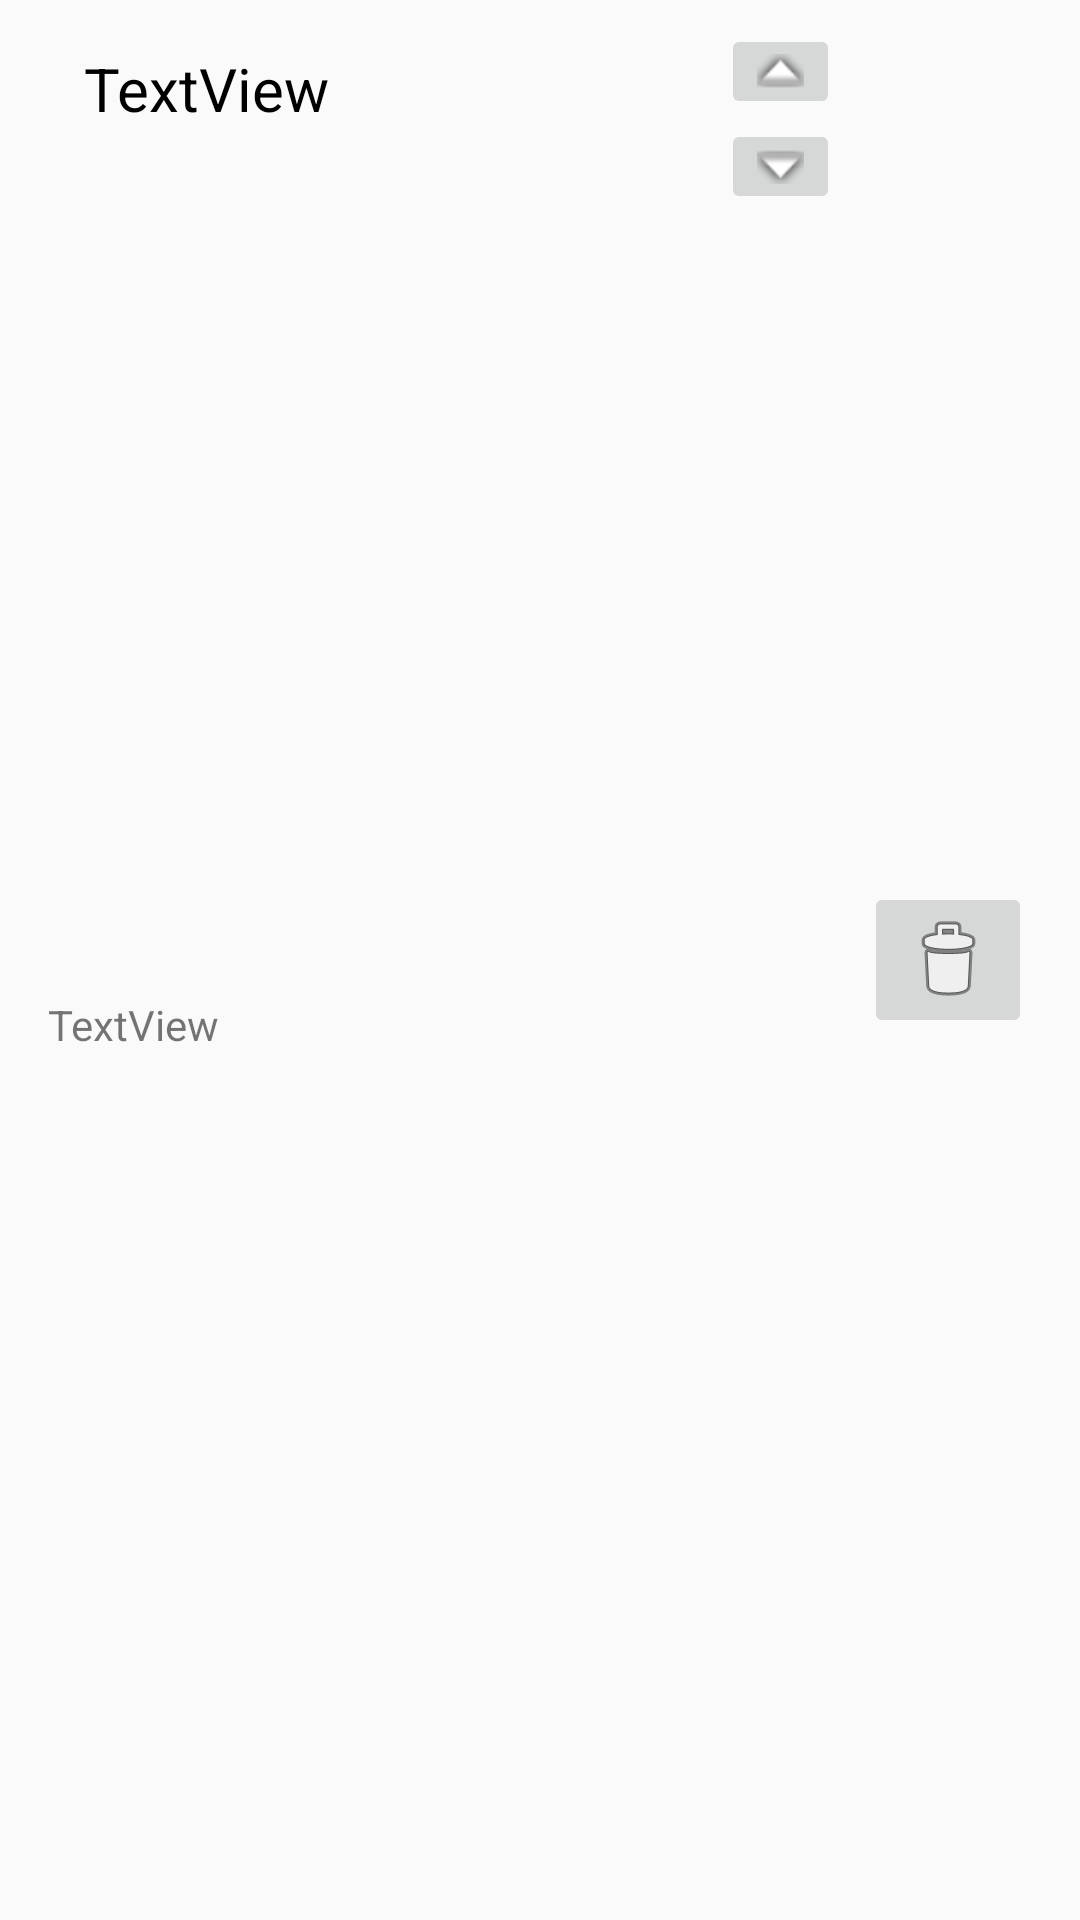

Layout XML and referenced resources for this Android screen:
<!-- AndroidManifest.xml: application theme AppTheme -->
<!-- res/layout/recyclerview_afeditor.xml -->
<?xml version="1.0" encoding="utf-8"?>
<android.support.constraint.ConstraintLayout xmlns:android="http://schemas.android.com/apk/res/android"
    xmlns:app="http://schemas.android.com/apk/res-auto"
    xmlns:tools="http://schemas.android.com/tools"
    android:layout_width="match_parent"
    android:layout_height="wrap_content">

    <TextView
        android:id="@+id/tvName"
        android:layout_width="wrap_content"
        android:layout_height="wrap_content"
        android:layout_marginStart="28dp"
        android:layout_marginTop="16dp"
        android:text="TextView"
        android:textColor="@android:color/black"
        android:textSize="20sp"
        app:layout_constraintStart_toStartOf="parent"
        app:layout_constraintTop_toTopOf="parent" />

    <TextView
        android:id="@+id/tvData"
        android:layout_width="wrap_content"
        android:layout_height="wrap_content"
        android:layout_marginBottom="8dp"
        android:layout_marginStart="16dp"
        android:layout_marginTop="8dp"
        android:text="TextView"
        app:layout_constraintBottom_toBottomOf="parent"
        app:layout_constraintStart_toStartOf="parent"
        app:layout_constraintTop_toBottomOf="@+id/tvName" />

    <ImageButton
        android:id="@+id/bDelete"
        android:layout_width="wrap_content"
        android:layout_height="wrap_content"
        android:layout_marginBottom="12dp"
        android:layout_marginEnd="16dp"
        android:layout_marginTop="12dp"
        app:layout_constraintBottom_toBottomOf="parent"
        app:layout_constraintEnd_toEndOf="parent"
        app:layout_constraintTop_toTopOf="parent"
        app:srcCompat="@android:drawable/ic_menu_delete" />

    <ImageButton
        android:id="@+id/bUp"
        android:layout_width="wrap_content"
        android:layout_height="wrap_content"
        android:layout_marginEnd="8dp"
        android:layout_marginTop="8dp"
        app:layout_constraintEnd_toStartOf="@+id/bDelete"
        app:layout_constraintTop_toTopOf="parent"
        app:srcCompat="@android:drawable/arrow_up_float" />

    <ImageButton
        android:id="@+id/bDown"
        android:layout_width="wrap_content"
        android:layout_height="wrap_content"
        android:layout_marginEnd="8dp"
        app:layout_constraintEnd_toStartOf="@+id/bDelete"
        app:layout_constraintTop_toBottomOf="@+id/bUp"
        app:srcCompat="@android:drawable/arrow_down_float" />
</android.support.constraint.ConstraintLayout>
<!-- resources referenced by this layout -->
<resources>
  <style name="AppTheme" parent="Theme.AppCompat.Light.DarkActionBar">
          
          <item name="colorPrimary">@color/colorPrimary</item>
          <item name="colorPrimaryDark">@color/colorPrimaryDark</item>
          <item name="colorAccent">@color/colorAccent</item>
      </style>
  <color name="colorPrimary">#304769</color>
  <color name="colorPrimaryDark">#304769</color>
  <color name="colorAccent">#f05924</color>
</resources>
